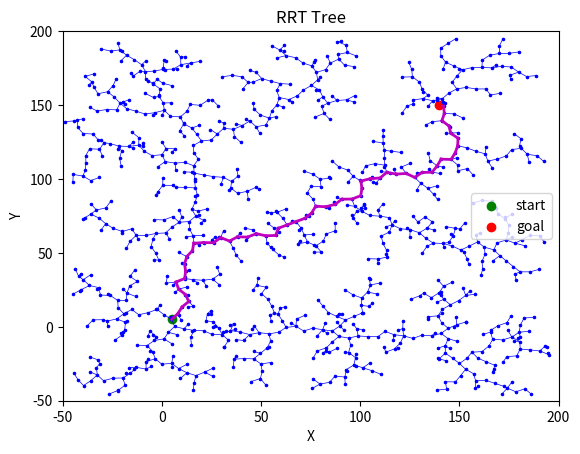

Recreate this plot in Python.
import numpy as np
import random
import matplotlib.pyplot as plt

class RRTNode:
	def __init__(self, position, parent=None, cost=0):
		self.position = position
		self.parent = parent
		self.cost = cost

class RRT:
	def __init__(self, start, goal, step_size, max_iter, space_bounds):
		self.start = RRTNode(np.array(start))  # convert start to RRTNode
		self.goal = np.array(goal)
		self.step_size = step_size
		self.max_iter = max_iter
		self.nodes = [self.start]  # include start node in nodes list
		self.space_bounds = space_bounds
		self.goal_node = None

	def get_nearest_node(self, position):
		position = np.array(position)
		if len(self.nodes) == 0:
			return None
		distances = [np.linalg.norm(node.position - position) for node in self.nodes]
		nearest_node = self.nodes[np.array(distances).argmin()]
		return nearest_node

	def generate_random_point(self):
		x = random.uniform(self.space_bounds[0][0], self.space_bounds[0][1])
		y = random.uniform(self.space_bounds[1][0], self.space_bounds[1][1])
		return (x, y)

	def step_from_to(self, start_node, end):
		start = start_node.position
		end = np.array(end)
		distance = np.linalg.norm(end - start)
		if distance < self.step_size:
			return RRTNode(end, parent=start_node)
		else:
			unit_vector = (end - start) / distance
			new_node_position = start + self.step_size * unit_vector
			return RRTNode(new_node_position, parent=start_node)

	def is_collision_free(self, start_node, end_node):
		start = start_node.position
		end = end_node.position
		delta = end - start
		distance = np.linalg.norm(delta)
		unit_vector = delta / distance
		num_steps = int(distance / self.step_size)
		for i in range(num_steps):
			sub_segment_start = start + i * self.step_size * unit_vector
			sub_segment_end = start + (i + 1) * self.step_size * unit_vector
			if self.is_segment_in_collision(sub_segment_start, sub_segment_end):
				return False
		return True

	def is_segment_in_collision(self, subsegment_start, subsegment_end):
		return False

	def find_path(self):
		min_goal_distance = float('inf')
		for i in range(self.max_iter):
			random_point = self.generate_random_point()
			nearest_node = self.get_nearest_node(random_point)
			if nearest_node is None:
				continue
			new_node = self.step_from_to(nearest_node, random_point)
			new_node.cost = nearest_node.cost + self.step_size
			if self.is_collision_free(nearest_node, new_node):
				self.nodes.append(new_node)
				goal_distance = np.linalg.norm(new_node.position - self.goal)
				if goal_distance < min_goal_distance:
					self.goal_node = new_node
					min_goal_distance = goal_distance
		return self.construct_path(self.goal_node) if self.goal_node is not None else None

	def construct_path(self, goal_node):
		current_node = goal_node
		path = [current_node]
		while current_node.parent is not None:
			current_node = current_node.parent
			path.append(current_node)
		path.reverse()
		return path

	def run(self):
		path = self.find_path()
		if path is not None:
			print("Found a path from start to goal")
			for node in path:
				return path
		else:
			print("Failed to find a path from start to goal")
			return None

			
	def plot_tree(self):
		fig, ax = plt.subplots()

		# Plot the start and goal nodes
		ax.scatter(self.start.position[0], self.start.position[1], c='g', marker='o', label='start')
		ax.scatter(self.goal[0], self.goal[1], c='r', marker='o', label='goal')

		# Plot each node in the RRT and its parent
		for node in self.nodes:
			if node.parent is not None:
				ax.plot([node.parent.position[0], node.position[0]], [node.parent.position[1], node.position[1]], c='b', linewidth=0.5)

				# Uncomment the line below to plot the nodes as small blue dots
				ax.scatter(node.position[0], node.position[1], c='b', marker='.', s=10)

		# Set the x and y limits of the plot
		ax.set_xlim(self.space_bounds[0][0], self.space_bounds[0][1])
		ax.set_ylim(self.space_bounds[1][0], self.space_bounds[1][1])

		# Add labels and legend to the plot
		ax.set_xlabel('X')
		ax.set_ylabel('Y')
		ax.set_title('RRT Tree')
		ax.legend()

		

	def plot_path(self, path):
		if path is not None:
			for i in range(len(path) - 1):
				start_node = path[i]
				end_node = path[i + 1]
				plt.plot([start_node.position[0], end_node.position[0]], [start_node.position[1], end_node.position[1]], c='m', linewidth=2.0, linestyle='-', label='Path' if i == 0 else "")

rrt = RRT((5, 5), (140, 150), 5, 1000, [[-50, 200], [-50, 200]])
path = rrt.run()
rrt.plot_tree()
rrt.plot_path(path)
plt.show()
